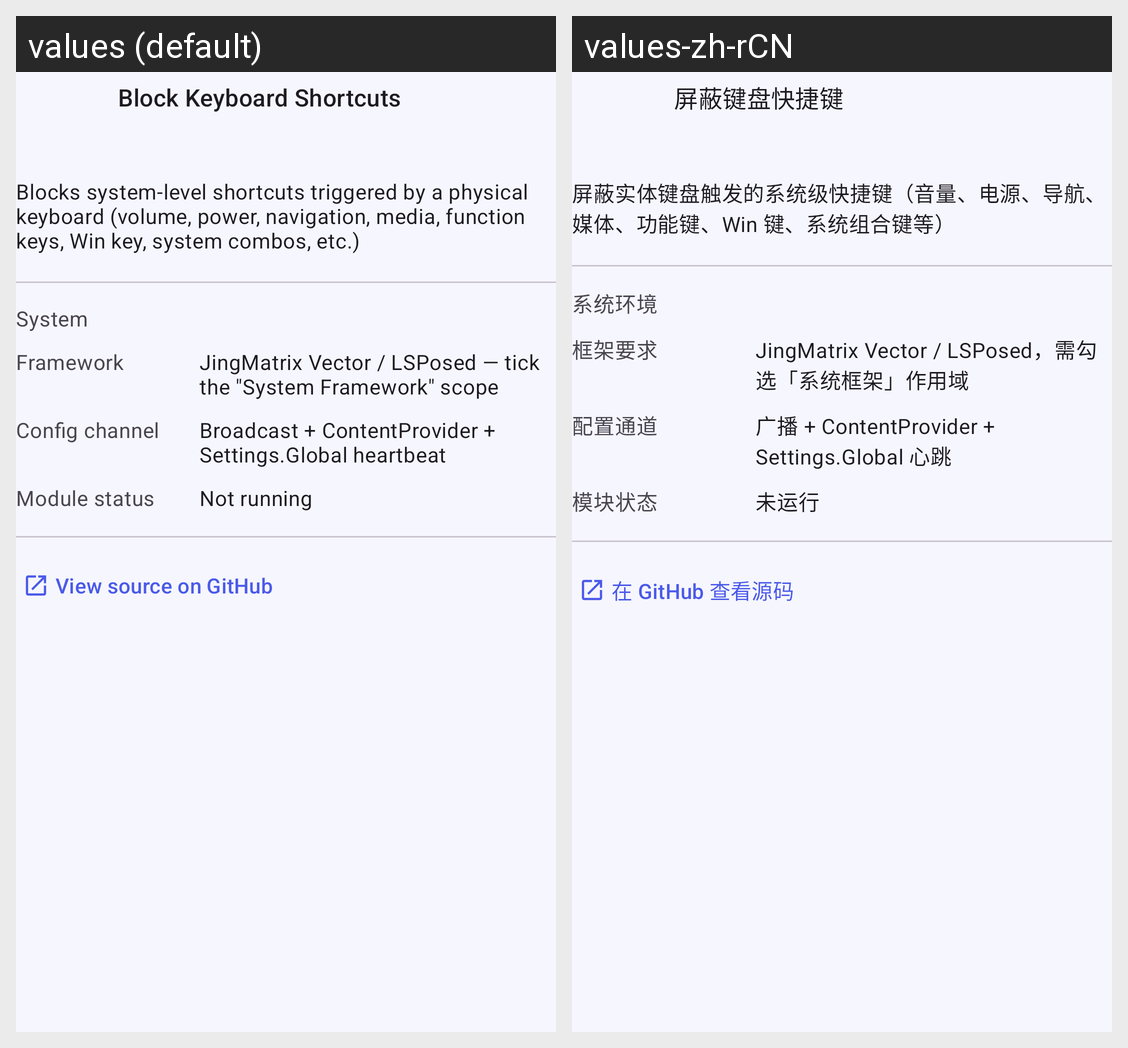

This grid shows one Android layout under two languages. Give, for every string resource on the screen, its name, the default text and each shown locale's text.
Android screen res/layout/dialog_about.xml rendered under 2 locales, left to right: values (default), values-zh-rCN. Device: Nexus 5 (rendered at 1080×1920; each locale shown at half size, 540×960, under a caption strip naming it); theme Theme.BlockShortcuts.
Strings drawn on this screen, with the default value and each locale's value (text and hints the layout hard-codes, and strings that could not be matched under every locale, appear in the picture but are not listed):

app_name
  values: Block Keyboard Shortcuts
  values-zh-rCN: 屏蔽键盘快捷键

xposed_description
  values: Blocks system-level shortcuts triggered by a physical keyboard (volume, power, navigation, media, function keys, Win key, system combos, etc.)
  values-zh-rCN: 屏蔽实体键盘触发的系统级快捷键（音量、电源、导航、媒体、功能键、Win 键、系统组合键等）

about_label_system
  values: System
  values-zh-rCN: 系统环境

about_label_framework
  values: Framework
  values-zh-rCN: 框架要求

about_value_framework
  values: JingMatrix Vector / LSPosed — tick the "System Framework" scope
  values-zh-rCN: JingMatrix Vector / LSPosed，需勾选「系统框架」作用域

about_label_channel
  values: Config channel
  values-zh-rCN: 配置通道

about_value_channel
  values: Broadcast + ContentProvider + Settings.Global heartbeat
  values-zh-rCN: 广播 + ContentProvider + Settings.Global 心跳

about_label_status
  values: Module status
  values-zh-rCN: 模块状态

about_status_offline
  values: Not running
  values-zh-rCN: 未运行

about_repo
  values: View source on GitHub
  values-zh-rCN: 在 GitHub 查看源码
